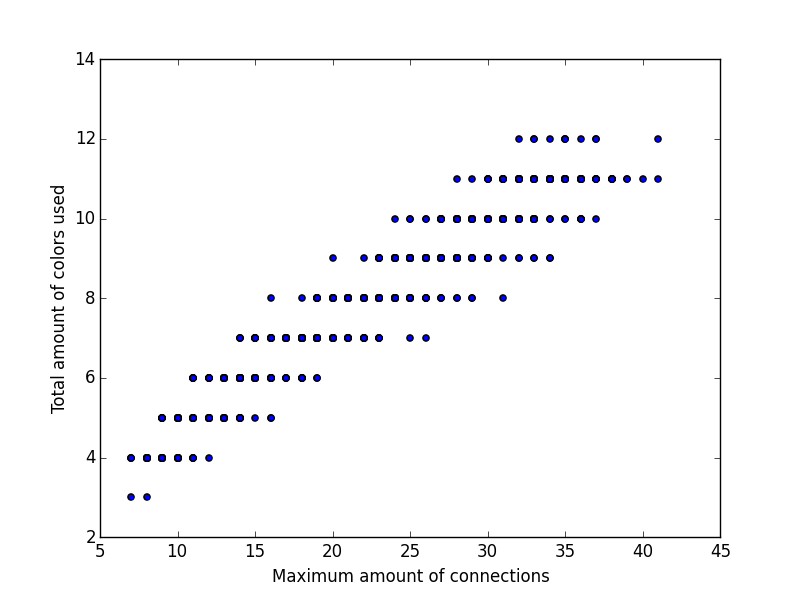

Data behind this chart, as committed beside it:
19, 7
28, 9
29, 10
18, 8
28, 10
7, 4
12, 5
15, 6
28, 9
21, 7
27, 8
33, 11
36, 11
21, 8
32, 11
26, 9
23, 8
18, 6
17, 5
32, 10
32, 11
16, 7
11, 5
15, 7
13, 5
35, 11
8, 4
34, 10
30, 10
28, 9
17, 7
27, 9
14, 7
11, 5
32, 11
33, 11
31, 11
27, 9
31, 9
30, 11
19, 6
13, 5
27, 9
21, 8
37, 11
8, 4
17, 6
29, 9
22, 8
34, 11
22, 8
27, 9
19, 7
22, 8
32, 10
29, 10
24, 8
25, 8
21, 8
17, 6
8, 4
... 939 more rows
